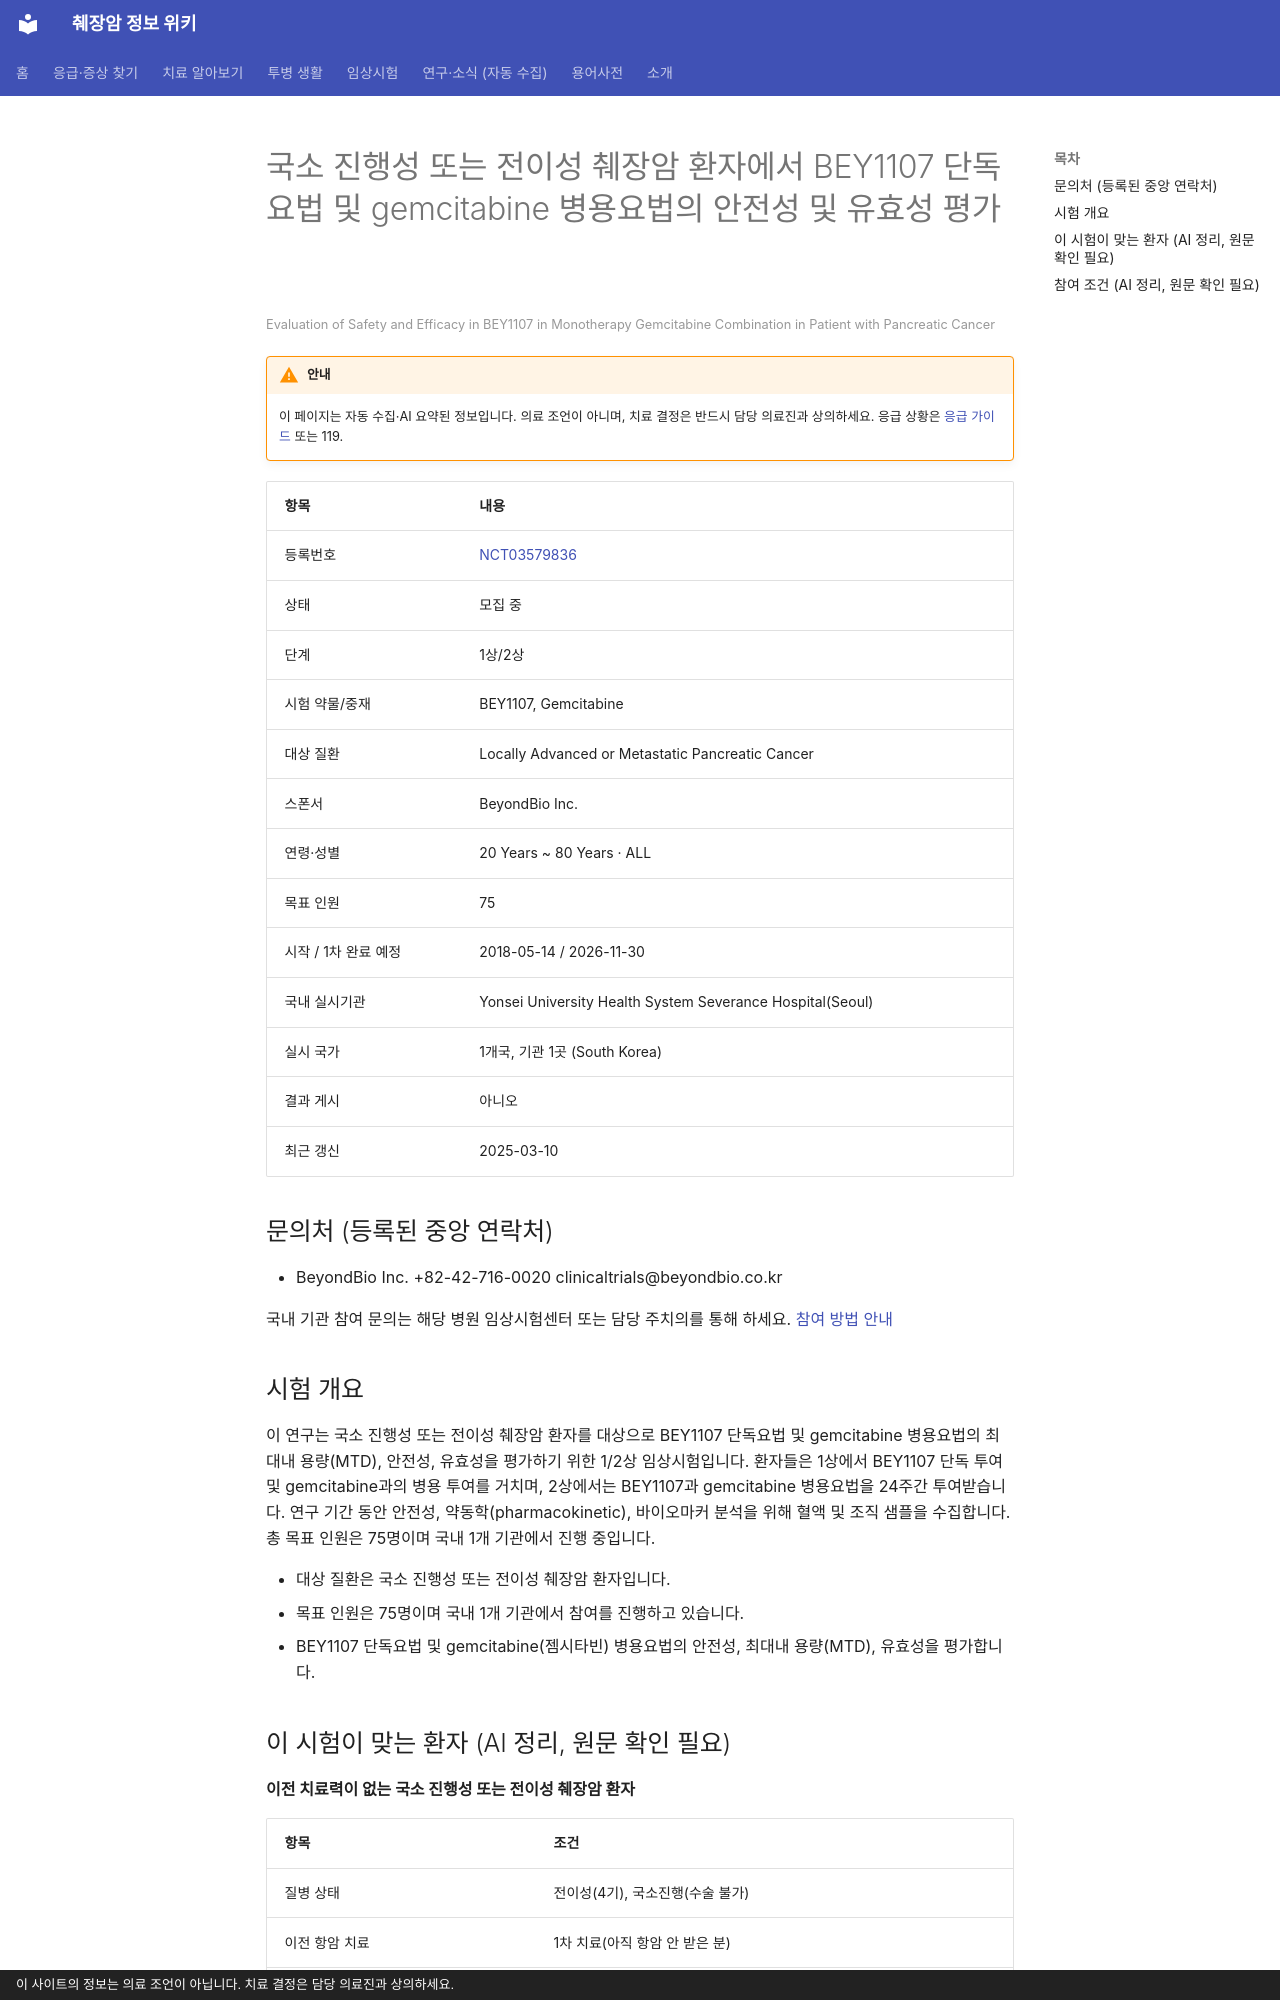

repository: hizorro88-rgb/papersearcher · page: _generated/trials/NCT03579836/index.html · generator: mkdocs · copyright: 이 사이트의 정보는 의료 조언이 아닙니다. 치료 결정은 담당 의료진과 상의하세요.

---
title: "NCT03579836 국소 진행성 또는 전이성 췌장암 환자에서 BEY1107 단독요법 및 gemcitabine 병용요법의 안전성…"
description: "1상/2상 · 모집 중"
comments: true
search:
  boost: 0.4
---

# 국소 진행성 또는 전이성 췌장암 환자에서 BEY1107 단독요법 및 gemcitabine 병용요법의 안전성 및 유효성 평가

<small>Evaluation of Safety and Efficacy in BEY1107 in Monotherapy Gemcitabine Combination in Patient with Pancreatic Cancer</small>

!!! warning "안내"
    이 페이지는 자동 수집·AI 요약된 정보입니다. 의료 조언이 아니며, 치료 결정은 반드시 담당 의료진과 상의하세요. 응급 상황은 [응급 가이드](../../guides/emergency/index.md) 또는 119.

| 항목 | 내용 |
|---|---|
| 등록번호 | [NCT03579836](https://clinicaltrials.gov/study/NCT03579836) |
| 상태 | 모집 중 |
| 단계 | 1상/2상 |
| 시험 약물/중재 | BEY1107, Gemcitabine |
| 대상 질환 | Locally Advanced or Metastatic Pancreatic Cancer |
| 스폰서 | BeyondBio Inc. |
| 연령·성별 | 20 Years ~ 80 Years · ALL |
| 목표 인원 | 75 |
| 시작 / 1차 완료 예정 | 2018-05-14 / 2026-11-30 |
| 국내 실시기관 | Yonsei University Health System Severance Hospital(Seoul) |
| 실시 국가 | 1개국, 기관 1곳 (South Korea) |
| 결과 게시 | 아니오 |
| 최근 갱신 | 2025-03-10 |

## 문의처 (등록된 중앙 연락처)

- BeyondBio Inc. +82-42-716-0020 clinicaltrials@beyondbio.co.kr

국내 기관 참여 문의는 해당 병원 임상시험센터 또는 담당 주치의를 통해 하세요. [참여 방법 안내](../../guides/trials/how-to-apply.md)

## 시험 개요

이 연구는 국소 진행성 또는 전이성 췌장암 환자를 대상으로 BEY1107 단독요법 및 gemcitabine 병용요법의 최대내 용량(MTD), 안전성, 유효성을 평가하기 위한 1/2상 임상시험입니다. 환자들은 1상에서 BEY1107 단독 투여 및 gemcitabine과의 병용 투여를 거치며, 2상에서는 BEY1107과 gemcitabine 병용요법을 24주간 투여받습니다. 연구 기간 동안 안전성, 약동학(pharmacokinetic), 바이오마커 분석을 위해 혈액 및 조직 샘플을 수집합니다. 총 목표 인원은 75명이며 국내 1개 기관에서 진행 중입니다.

- 대상 질환은 국소 진행성 또는 전이성 췌장암 환자입니다.
- 목표 인원은 75명이며 국내 1개 기관에서 참여를 진행하고 있습니다.
- BEY1107 단독요법 및 gemcitabine(젬시타빈) 병용요법의 안전성, 최대내 용량(MTD), 유효성을 평가합니다.

## 이 시험이 맞는 환자 (AI 정리, 원문 확인 필요)

**이전 치료력이 없는 국소 진행성 또는 전이성 췌장암 환자**

| 항목 | 조건 |
|---|---|
| 질병 상태 | 전이성(4기), 국소진행(수술 불가) |
| 이전 항암 치료 | 1차 치료(아직 항암 안 받은 분) |
| ECOG 수행능력 | 2 이하 |
| 측정 가능 병변 | 필요 |

주요 제외 기준: 조절되지 않는 뇌전이 · 활동성 세균 감염 · 다른 악성 종양 병력 · 임신 중이거나 수유 중인 환자 · HIV, 활동성 B형 또는 C형 간염 감염

내 상황에 맞는지 한 번에 보려면 [맞춤 임상시험 찾기](../../guides/trials/finder.md).
